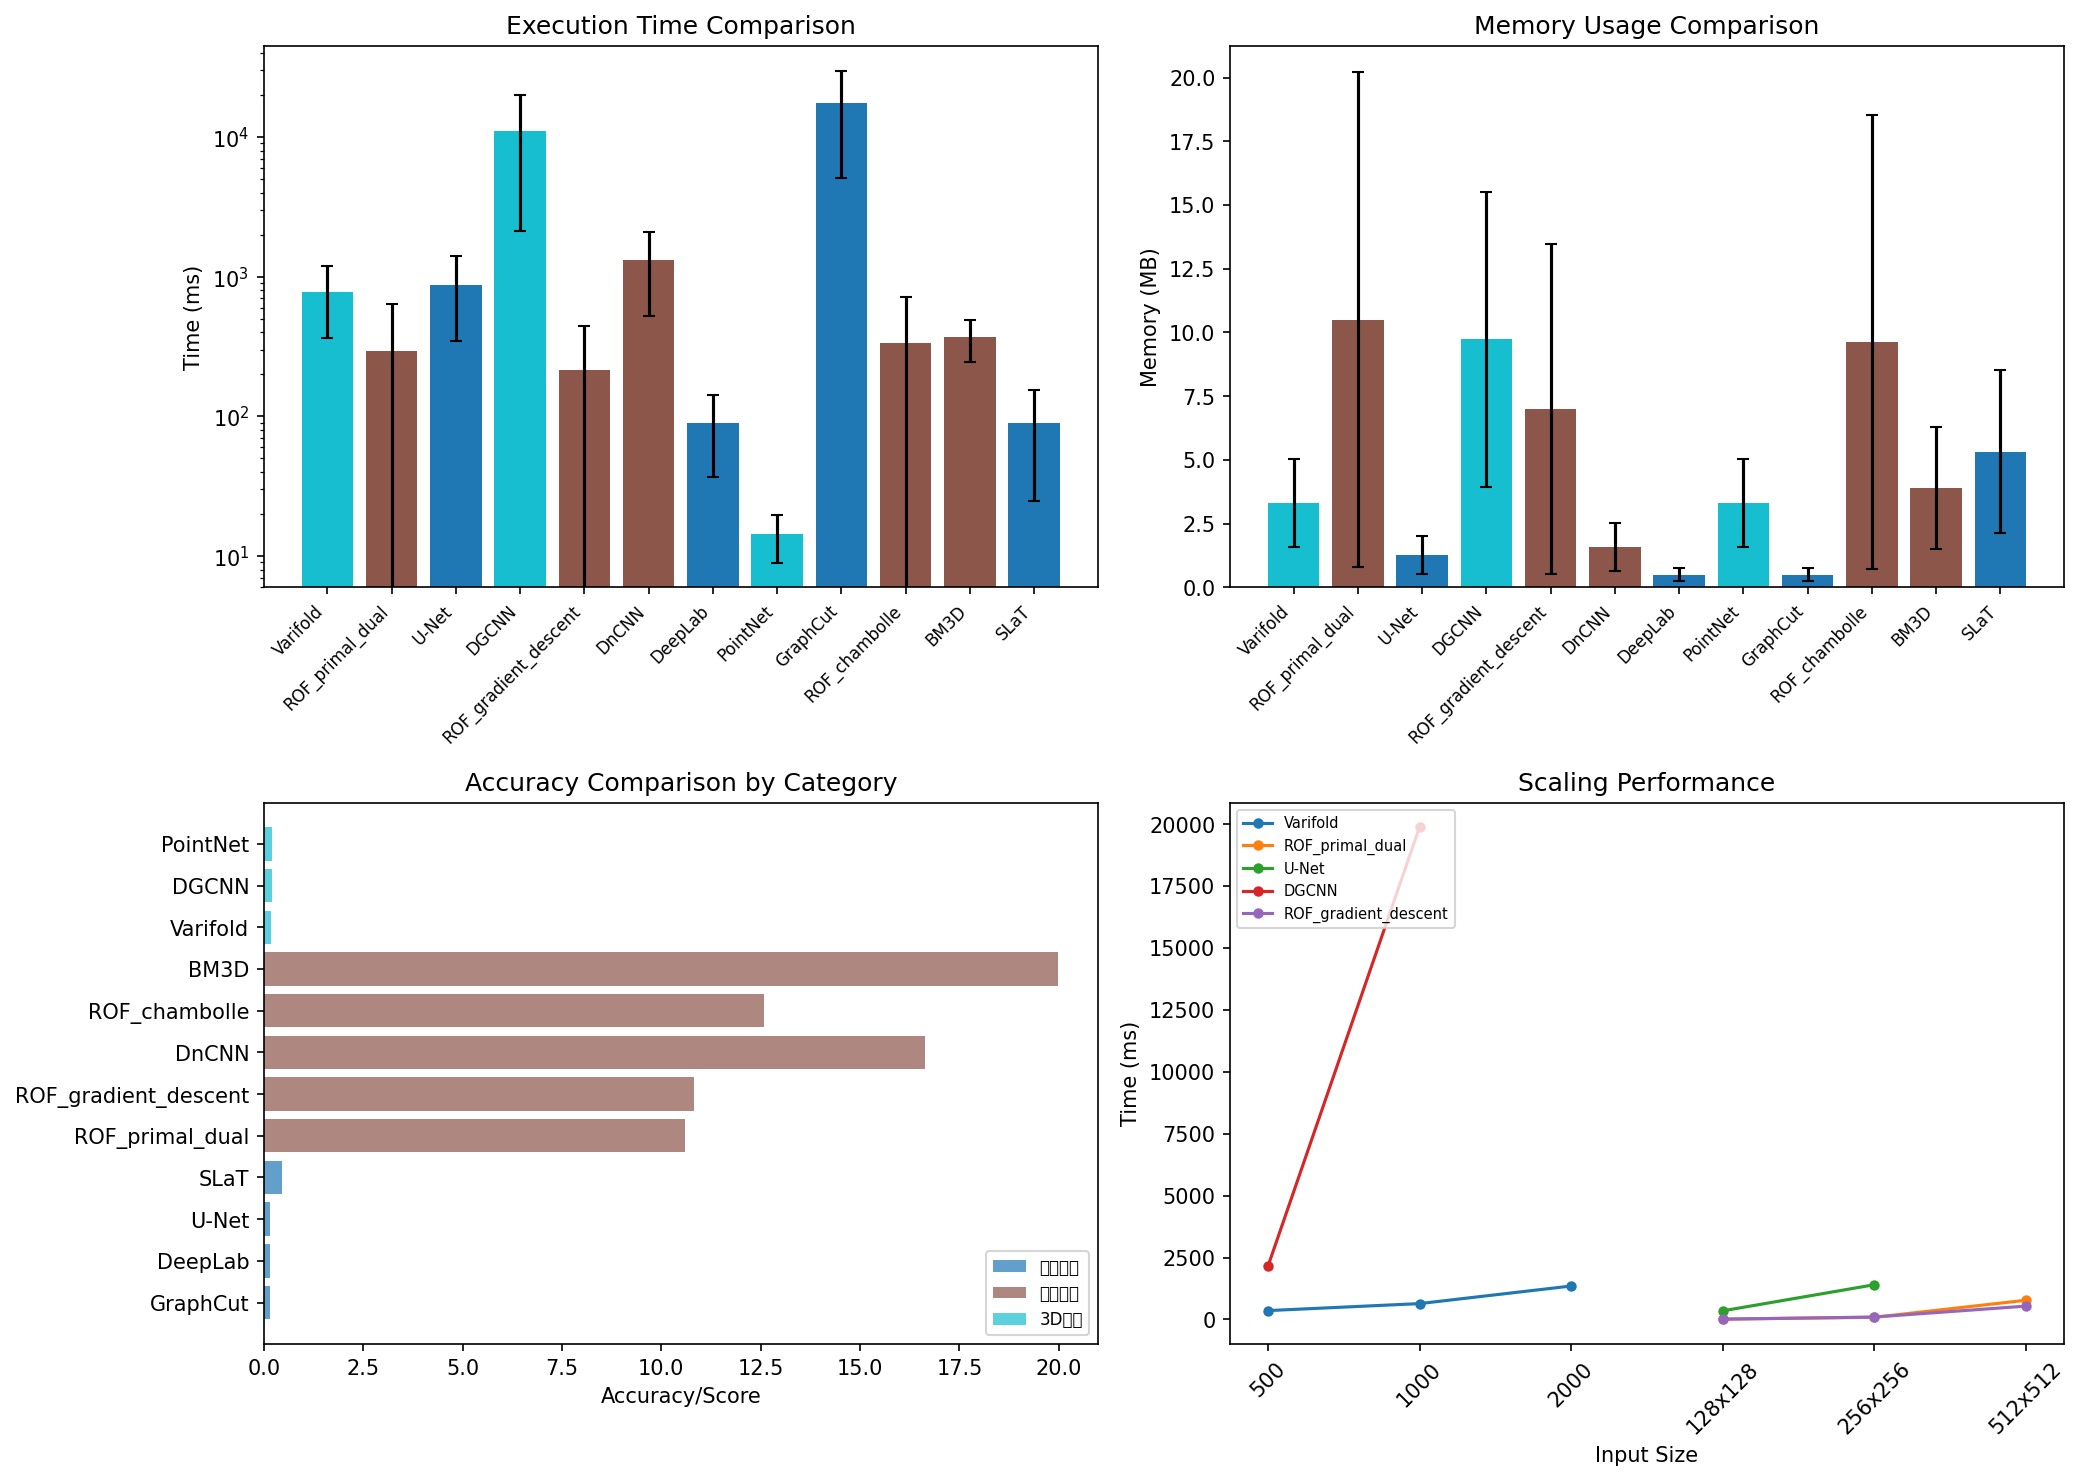

Source data for this figure (header and first rows):
name, category, input_size, time_ms, memory_mb, accuracy, metric_name, params
ROF_gradient_descent, 图像去噪, (128, 128), 10.58, 1.004, 10.7, PSNR, {'lambda': 0.1, 'max_iter': 50, 'noise_s…
ROF_gradient_descent, 图像去噪, (128, 128), 9.939, 1.003, 10.92, PSNR, {'lambda': 0.2, 'max_iter': 50, 'noise_s…
ROF_gradient_descent, 图像去噪, (256, 256), 98.39, 4.004, 10.74, PSNR, {'lambda': 0.1, 'max_iter': 50, 'noise_s…
ROF_gradient_descent, 图像去噪, (256, 256), 96.86, 4.004, 10.94, PSNR, {'lambda': 0.2, 'max_iter': 50, 'noise_s…
ROF_gradient_descent, 图像去噪, (512, 512), 523, 16.01, 10.73, PSNR, {'lambda': 0.1, 'max_iter': 50, 'noise_s…
ROF_gradient_descent, 图像去噪, (512, 512), 554.4, 16.01, 10.94, PSNR, {'lambda': 0.2, 'max_iter': 50, 'noise_s…
ROF_chambolle, 图像去噪, (128, 128), 12.68, 1.377, 14.38, PSNR, {'lambda': 0.1, 'max_iter': 50, 'noise_s…
ROF_chambolle, 图像去噪, (128, 128), 12.9, 1.377, 10.89, PSNR, {'lambda': 0.2, 'max_iter': 50, 'noise_s…
ROF_chambolle, 图像去噪, (256, 256), 118.9, 5.502, 14.35, PSNR, {'lambda': 0.1, 'max_iter': 50, 'noise_s…
ROF_chambolle, 图像去噪, (256, 256), 115.4, 5.502, 10.81, PSNR, {'lambda': 0.2, 'max_iter': 50, 'noise_s…
ROF_chambolle, 图像去噪, (512, 512), 846.8, 22, 14.34, PSNR, {'lambda': 0.1, 'max_iter': 50, 'noise_s…
ROF_chambolle, 图像去噪, (512, 512), 889.8, 22, 10.8, PSNR, {'lambda': 0.2, 'max_iter': 50, 'noise_s…
ROF_primal_dual, 图像去噪, (128, 128), 14.08, 1.504, 10.65, PSNR, {'lambda': 0.1, 'max_iter': 50, 'noise_s…
ROF_primal_dual, 图像去噪, (128, 128), 14.32, 1.504, 10.51, PSNR, {'lambda': 0.2, 'max_iter': 50, 'noise_s…
ROF_primal_dual, 图像去噪, (256, 256), 89.51, 6.004, 10.69, PSNR, {'lambda': 0.1, 'max_iter': 50, 'noise_s…
ROF_primal_dual, 图像去噪, (256, 256), 85.4, 6.004, 10.53, PSNR, {'lambda': 0.2, 'max_iter': 50, 'noise_s…
ROF_primal_dual, 图像去噪, (512, 512), 793.6, 24.01, 10.68, PSNR, {'lambda': 0.1, 'max_iter': 50, 'noise_s…
ROF_primal_dual, 图像去噪, (512, 512), 759.2, 24.01, 10.53, PSNR, {'lambda': 0.2, 'max_iter': 50, 'noise_s…
BM3D, 图像去噪, (128, 128), 493.7, 6.291, 19.95, PSNR, {'block_size': 8, 'sigma': 0.1}
BM3D, 图像去噪, (256, 256), 244.3, 1.502, 20.01, PSNR, {'block_size': 8, 'sigma': 0.1}
DnCNN, 图像去噪, (128, 128), 524.8, 0.6324, 16.62, PSNR, {'num_layers': 3}
DnCNN, 图像去噪, (256, 256), 2096, 2.51, 16.66, PSNR, {'num_layers': 3}
SLaT, 图像分割, (128, 128), 25.16, 2.129, 0.4166, mIoU, {'threshold': 0.5, 'max_iter': 30}
SLaT, 图像分割, (128, 128), 24.24, 2.129, 0.4166, mIoU, {'threshold': 0.3, 'max_iter': 30}
SLaT, 图像分割, (256, 256), 157.4, 8.505, 0.4894, mIoU, {'threshold': 0.5, 'max_iter': 30}
SLaT, 图像分割, (256, 256), 152.5, 8.505, 0.4894, mIoU, {'threshold': 0.3, 'max_iter': 30}
U-Net, 图像分割, (128, 128), 348.3, 0.506, 0.1553, mIoU, {'depth': 2}
U-Net, 图像分割, (256, 256), 1402, 2.01, 0.1684, mIoU, {'depth': 2}
DeepLab, 图像分割, (128, 128), 36.83, 0.2358, 0.1689, mIoU, {'output_stride': 4}
DeepLab, 图像分割, (256, 256), 143.4, 0.7514, 0.1633, mIoU, {'output_stride': 4}
GraphCut, 图像分割, (128, 128), 5745, 0.2358, 0.1586, mIoU, {'threshold': 0.5, 'max_iter': 30}
GraphCut, 图像分割, (128, 128), 5816, 0.2358, 0.1586, mIoU, {'threshold': 0.3, 'max_iter': 30}
GraphCut, 图像分割, (256, 256), 23342, 0.7514, 0.1629, mIoU, {'threshold': 0.5, 'max_iter': 30}
GraphCut, 图像分割, (256, 256), 35033, 0.7514, 0.1629, mIoU, {'threshold': 0.3, 'max_iter': 30}
Varifold, 3D点云, (500,), 341.2, 1.453, 0.208, Accuracy, {'sigma': 1.0, 'n_features': 32, 'n_clas…
Varifold, 3D点云, (500,), 373.3, 1.452, 0.348, Accuracy, {'sigma': 0.5, 'n_features': 32, 'n_clas…
Varifold, 3D点云, (1000,), 677.7, 2.836, 0.0, Accuracy, {'sigma': 1.0, 'n_features': 32, 'n_clas…
Varifold, 3D点云, (1000,), 601.9, 2.836, 0.118, Accuracy, {'sigma': 0.5, 'n_features': 32, 'n_clas…
Varifold, 3D点云, (2000,), 1342, 5.62, 0.199, Accuracy, {'sigma': 1.0, 'n_features': 32, 'n_clas…
Varifold, 3D点云, (2000,), 1358, 5.62, 0.1865, Accuracy, {'sigma': 0.5, 'n_features': 32, 'n_clas…
PointNet, 3D点云, (500,), 10.57, 1.451, 0.2, Accuracy, {'sigma': 1.0, 'n_features': 32, 'n_clas…
PointNet, 3D点云, (500,), 8.595, 1.451, 0.2, Accuracy, {'sigma': 0.5, 'n_features': 32, 'n_clas…
PointNet, 3D点云, (1000,), 12.54, 2.836, 0.2, Accuracy, {'sigma': 1.0, 'n_features': 32, 'n_clas…
PointNet, 3D点云, (1000,), 10.84, 2.836, 0.2, Accuracy, {'sigma': 0.5, 'n_features': 32, 'n_clas…
PointNet, 3D点云, (2000,), 21.72, 5.62, 0.2, Accuracy, {'sigma': 1.0, 'n_features': 32, 'n_clas…
PointNet, 3D点云, (2000,), 21.78, 5.62, 0.2, Accuracy, {'sigma': 0.5, 'n_features': 32, 'n_clas…
DGCNN, 3D点云, (500,), 2141, 3.947, 0.196, Accuracy, {'k': 10, 'n_features': 32}
DGCNN, 3D点云, (1000,), 19874, 15.51, 0.214, Accuracy, {'k': 10, 'n_features': 32}
